Run: headless pygame with SDL's dummy video driver; simulated clock (each Clock.tick advances the game by its frame time, no real sleeping); random seed 0; keys injected as events and as key.get_pressed() state; no mouse input.
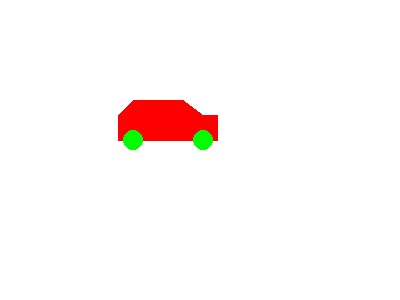
Frame 1 of 4 · flips 1–60 · no input
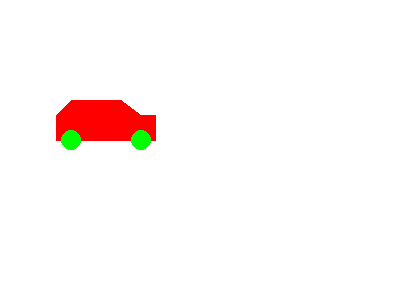
Frame 2 of 4 · flips 61–180 · tapped SPACE, RETURN · held RIGHT (→), D
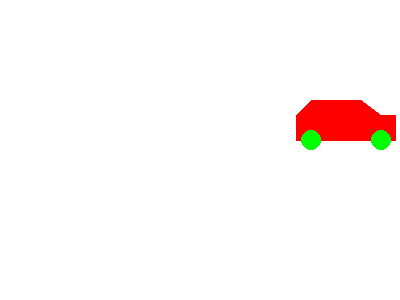
Frame 3 of 4 · flips 181–300 · held DOWN (↓), S
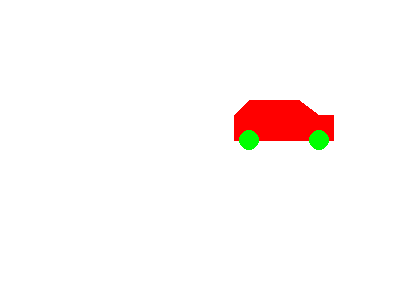
Frame 4 of 4 · flips 301–420 · held LEFT (←), A, UP (↑), W

The pygame program that drew these frames:

import pygame, sys
from pygame.locals import *

WINDOWWIDTH = 400 # Chiều dài cửa sổ
WINDOWHEIGHT = 300 # Chiều cao cửa sổ

WHITE = (255, 255, 255)
RED   = (255,   0,   0)
GREEN = (  0, 255,   0)

pygame.init()

### Xác định FPS ###
FPS = 60
fpsClock = pygame.time.Clock()

DISPLAYSURF = pygame.display.set_mode((WINDOWWIDTH, WINDOWHEIGHT))
pygame.display.set_caption('Animation')

### Tạo surface và vẽ hình chiếc xe ###
car_x = 0 # Hoành độ của xe
carSurface = pygame.Surface((100, 50), SRCALPHA)
pygame.draw.polygon(carSurface, RED, ((15, 0), (65, 0), (85, 15), (100, 15), (100, 40), (0, 40), (0, 15)))
pygame.draw.circle(carSurface, GREEN, (15, 40), 10)
pygame.draw.circle(carSurface, GREEN, (85, 40), 10)


while True:
    for event in pygame.event.get():
        if event.type == QUIT:
            pygame.quit()
            sys.exit()
    
    DISPLAYSURF.fill(WHITE)
    DISPLAYSURF.blit(carSurface, (car_x, 100))

    ### Thay đổi vị trí xe ###
    car_x += 2
    if car_x + 100 > WINDOWWIDTH:
        car_x = WINDOWWIDTH - 100
        car_x=0
    if car_x < 0:
        car_x = WINDOWWIDTH - 100

    pygame.display.update()
    fpsClock.tick(FPS)
